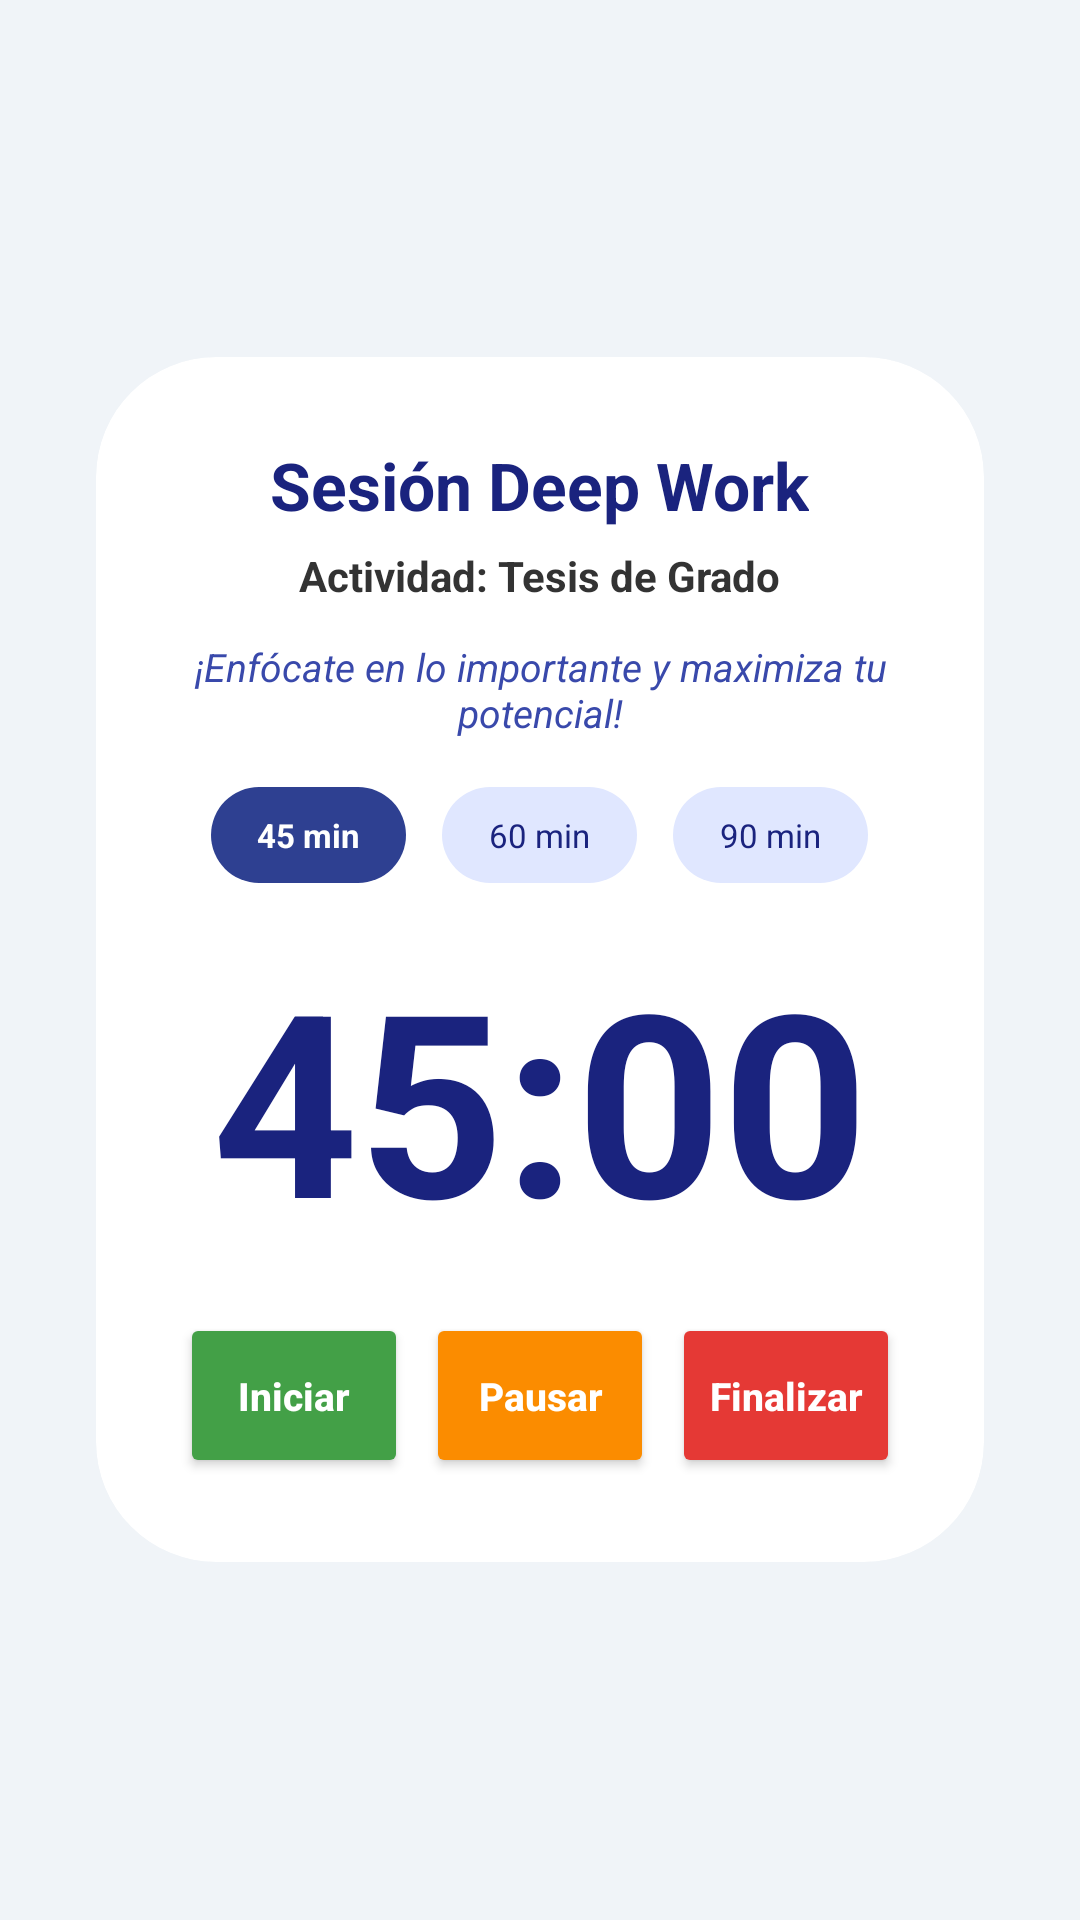

Here is an Android app screen rendered from its layout file. Give the layout XML and the strings, colors and styles it references.
<!-- AndroidManifest.xml: application theme Theme.SistemaBienestarEstudiantil -->
<!-- res/layout/activity_deep_work.xml -->
<?xml version="1.0" encoding="utf-8"?>
<LinearLayout xmlns:android="http://schemas.android.com/apk/res/android"
    xmlns:app="http://schemas.android.com/apk/res-auto"
    android:layout_width="match_parent"
    android:layout_height="match_parent"
    android:background="#F0F4F8"
    android:gravity="center"
    android:orientation="vertical"
    android:padding="16dp">

    <androidx.cardview.widget.CardView
        android:layout_width="match_parent"
        android:layout_height="wrap_content"
        app:cardCornerRadius="40dp"
        app:cardElevation="4dp"
        app:cardUseCompatPadding="true">

        <LinearLayout
            android:layout_width="match_parent"
            android:layout_height="wrap_content"
            android:gravity="center_horizontal"
            android:orientation="vertical"
            android:padding="28dp">

            <TextView
                android:id="@+id/txtTituloTecnica"
                android:layout_width="wrap_content"
                android:layout_height="wrap_content"
                android:text="Sesión Deep Work"
                android:textColor="#1A237E"
                android:textSize="22sp"
                android:textStyle="bold" />

            <TextView
                android:id="@+id/txtNombreTarea"
                android:layout_width="wrap_content"
                android:layout_height="wrap_content"
                android:layout_marginTop="6dp"
                android:text="Actividad: Tesis de Grado"
                android:textColor="#333333"
                android:textSize="14sp"
                android:textStyle="bold" />

            <TextView
                android:id="@+id/txtFraseEnfoqueInterna"
                android:layout_width="wrap_content"
                android:layout_height="wrap_content"
                android:layout_marginTop="12dp"
                android:gravity="center"
                android:text="¡Enfócate en lo importante y maximiza tu potencial!"
                android:textColor="#3949AB"
                android:textSize="13sp"
                android:textStyle="italic" />

            <LinearLayout
                android:layout_width="wrap_content"
                android:layout_height="wrap_content"
                android:layout_marginTop="16dp"
                android:orientation="horizontal">

                <TextView
                    android:id="@+id/btnTime45"
                    android:layout_width="65dp"
                    android:layout_height="32dp"
                    android:background="@drawable/bg_pill_selected"
                    android:gravity="center"
                    android:text="45 min"
                    android:textColor="#FFFFFF"
                    android:textSize="11sp"
                    android:textStyle="bold" />

                <TextView
                    android:id="@+id/btnTime60"
                    android:layout_width="65dp"
                    android:layout_height="32dp"
                    android:layout_marginStart="12dp"
                    android:background="@drawable/bg_pill_unselected"
                    android:gravity="center"
                    android:text="60 min"
                    android:textColor="#1A237E"
                    android:textSize="11sp" />

                <TextView
                    android:id="@+id/btnTime90"
                    android:layout_width="65dp"
                    android:layout_height="32dp"
                    android:layout_marginStart="12dp"
                    android:background="@drawable/bg_pill_unselected"
                    android:gravity="center"
                    android:text="90 min"
                    android:textColor="#1A237E"
                    android:textSize="11sp" />
            </LinearLayout>

            <TextView
                android:id="@+id/txtCronometro"
                android:layout_width="wrap_content"
                android:layout_height="wrap_content"
                android:layout_marginTop="15dp"
                android:layout_marginBottom="15dp"
                android:text="45:00"
                android:textColor="#1A237E"
                android:textSize="85sp"
                android:textStyle="bold" />

            <LinearLayout
                android:layout_width="match_parent"
                android:layout_height="wrap_content"
                android:orientation="horizontal"
                android:weightSum="3">

                <Button
                    android:id="@+id/btnIniciar"
                    android:layout_width="0dp"
                    android:layout_height="55dp"
                    android:layout_marginEnd="6dp"
                    android:layout_weight="1"
                    android:backgroundTint="#43A047"
                    android:padding="0dp"
                    android:text="Iniciar"
                    android:textAllCaps="false"
                    android:textColor="#FFFFFF"
                    android:textSize="13sp"
                    android:textStyle="bold"
                    app:cornerRadius="16dp" />

                <Button
                    android:id="@+id/btnPausar"
                    android:layout_width="0dp"
                    android:layout_height="55dp"
                    android:layout_marginEnd="6dp"
                    android:layout_weight="1"
                    android:backgroundTint="#FB8C00"
                    android:padding="0dp"
                    android:text="Pausar"
                    android:textAllCaps="false"
                    android:textColor="#FFFFFF"
                    android:textSize="13sp"
                    android:textStyle="bold"
                    app:cornerRadius="16dp" />

                <Button
                    android:id="@+id/btnAccionFinal"
                    android:layout_width="0dp"
                    android:layout_height="55dp"
                    android:layout_weight="1"
                    android:backgroundTint="#E53935"
                    android:padding="0dp"
                    android:text="Finalizar"
                    android:textAllCaps="false"
                    android:textColor="#FFFFFF"
                    android:textSize="13sp"
                    android:textStyle="bold"
                    app:cornerRadius="16dp" />
            </LinearLayout>
        </LinearLayout>
    </androidx.cardview.widget.CardView>

</LinearLayout>
<!-- resources referenced by this layout -->
<resources>
  <!-- drawable bg_pill_selected (drawable) -->
  <shape xmlns:android="http://schemas.android.com/apk/res/android">
      <solid android:color="#2E4091" />
      <corners android:radius="20dp" />
  </shape>
  <!-- drawable bg_pill_unselected (drawable) -->
  <shape xmlns:android="http://schemas.android.com/apk/res/android">
      <solid android:color="#E0E7FF" />
      <corners android:radius="20dp" />
  </shape>
  <style name="Theme.SistemaBienestarEstudiantil" parent="Base.Theme.SistemaBienestarEstudiantil" />
  <style name="Base.Theme.SistemaBienestarEstudiantil" parent="Theme.Material3.DayNight.NoActionBar">
          
          
      </style>
</resources>
